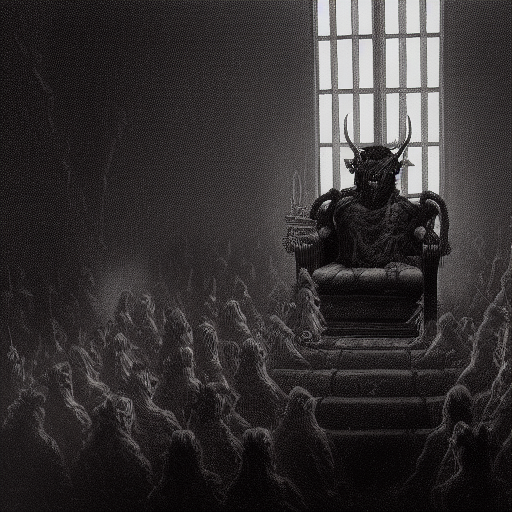
Generation parameters embedded in this image by AUTOMATIC1111 Stable Diffusion web UI or a fork of it (Forge, ...) (PNG 'parameters' text chunk):
a throne in a dark room with a demon crowd
Steps: 20, Sampler: Euler a, CFG scale: 7, Seed: 2840742399, Size: 512x512, Model hash: 81761151